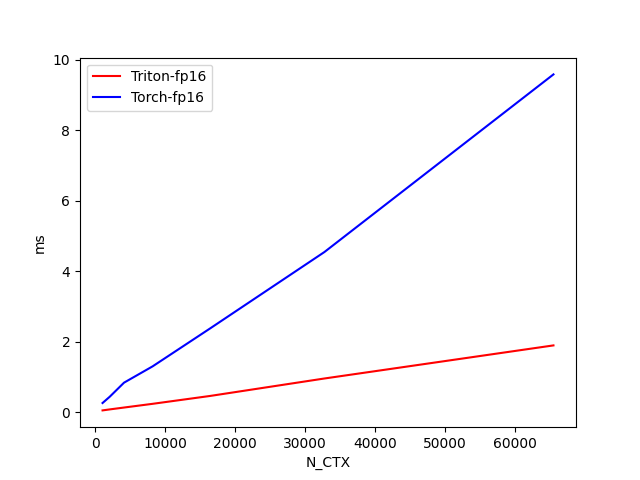

The table this chart was drawn from, first rows:
N_CTX, Triton-fp16, Torch-fp16
1024, 0.05386, 0.2633
2048, 0.0819, 0.4407
4096, 0.1351, 0.8403
8192, 0.2405, 1.304
16384, 0.463, 2.375
32768, 0.9589, 4.546
65536, 1.897, 9.584
